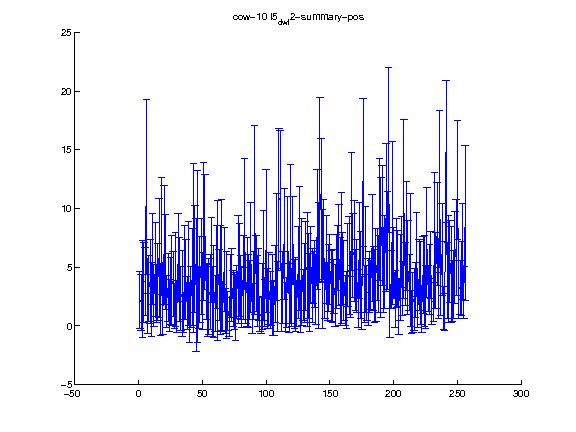

The file beside this chart, header and first rows:
1.000000, 2.000000, 3.000000, 4.000000, 5.000000, 6.000000, 7.000000, 8.000000, 9.000000, 10.000000, 11.000000, 12.000000, 13.000000, 14.000000, 15.000000, 16.000000, 17.000000, 18.000000, 19.000000, 20.000000, 21.000000, 22.000000, 23.000000, 24.000000
2.236, 2.032, 3.129, 3.689, 3.775, 11.83, 1.024, 3.21, 3.793, 2.254, 5.683, 2.595, 4.803, 2.782, 3.765, 5.784, 2.222, 7.691, 0.9294, 6.907, 5.43, 2.067, 3.252, 1.764
2.429, 2.384, 4.108, 3.394, 2.885, 7.441, 1.715, 2.817, 3.605, 3.117, 3.858, 2.627, 3.99, 2.476, 3.266, 5.086, 3.082, 4.988, 1.636, 5.063, 4.051, 2.229, 2.908, 2.211
